Photos from the image-classification dataset "testgit" in the GitHub repository vmohana/testgit. Its 6 classes are: centred, hexagonal, noise, oblique, rectangular, square.

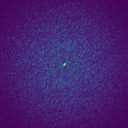
Label: noise

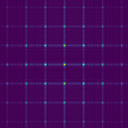
Label: square

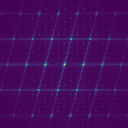
Label: oblique

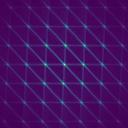
Label: centred

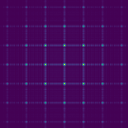
Label: rectangular

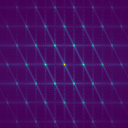
Label: hexagonal
